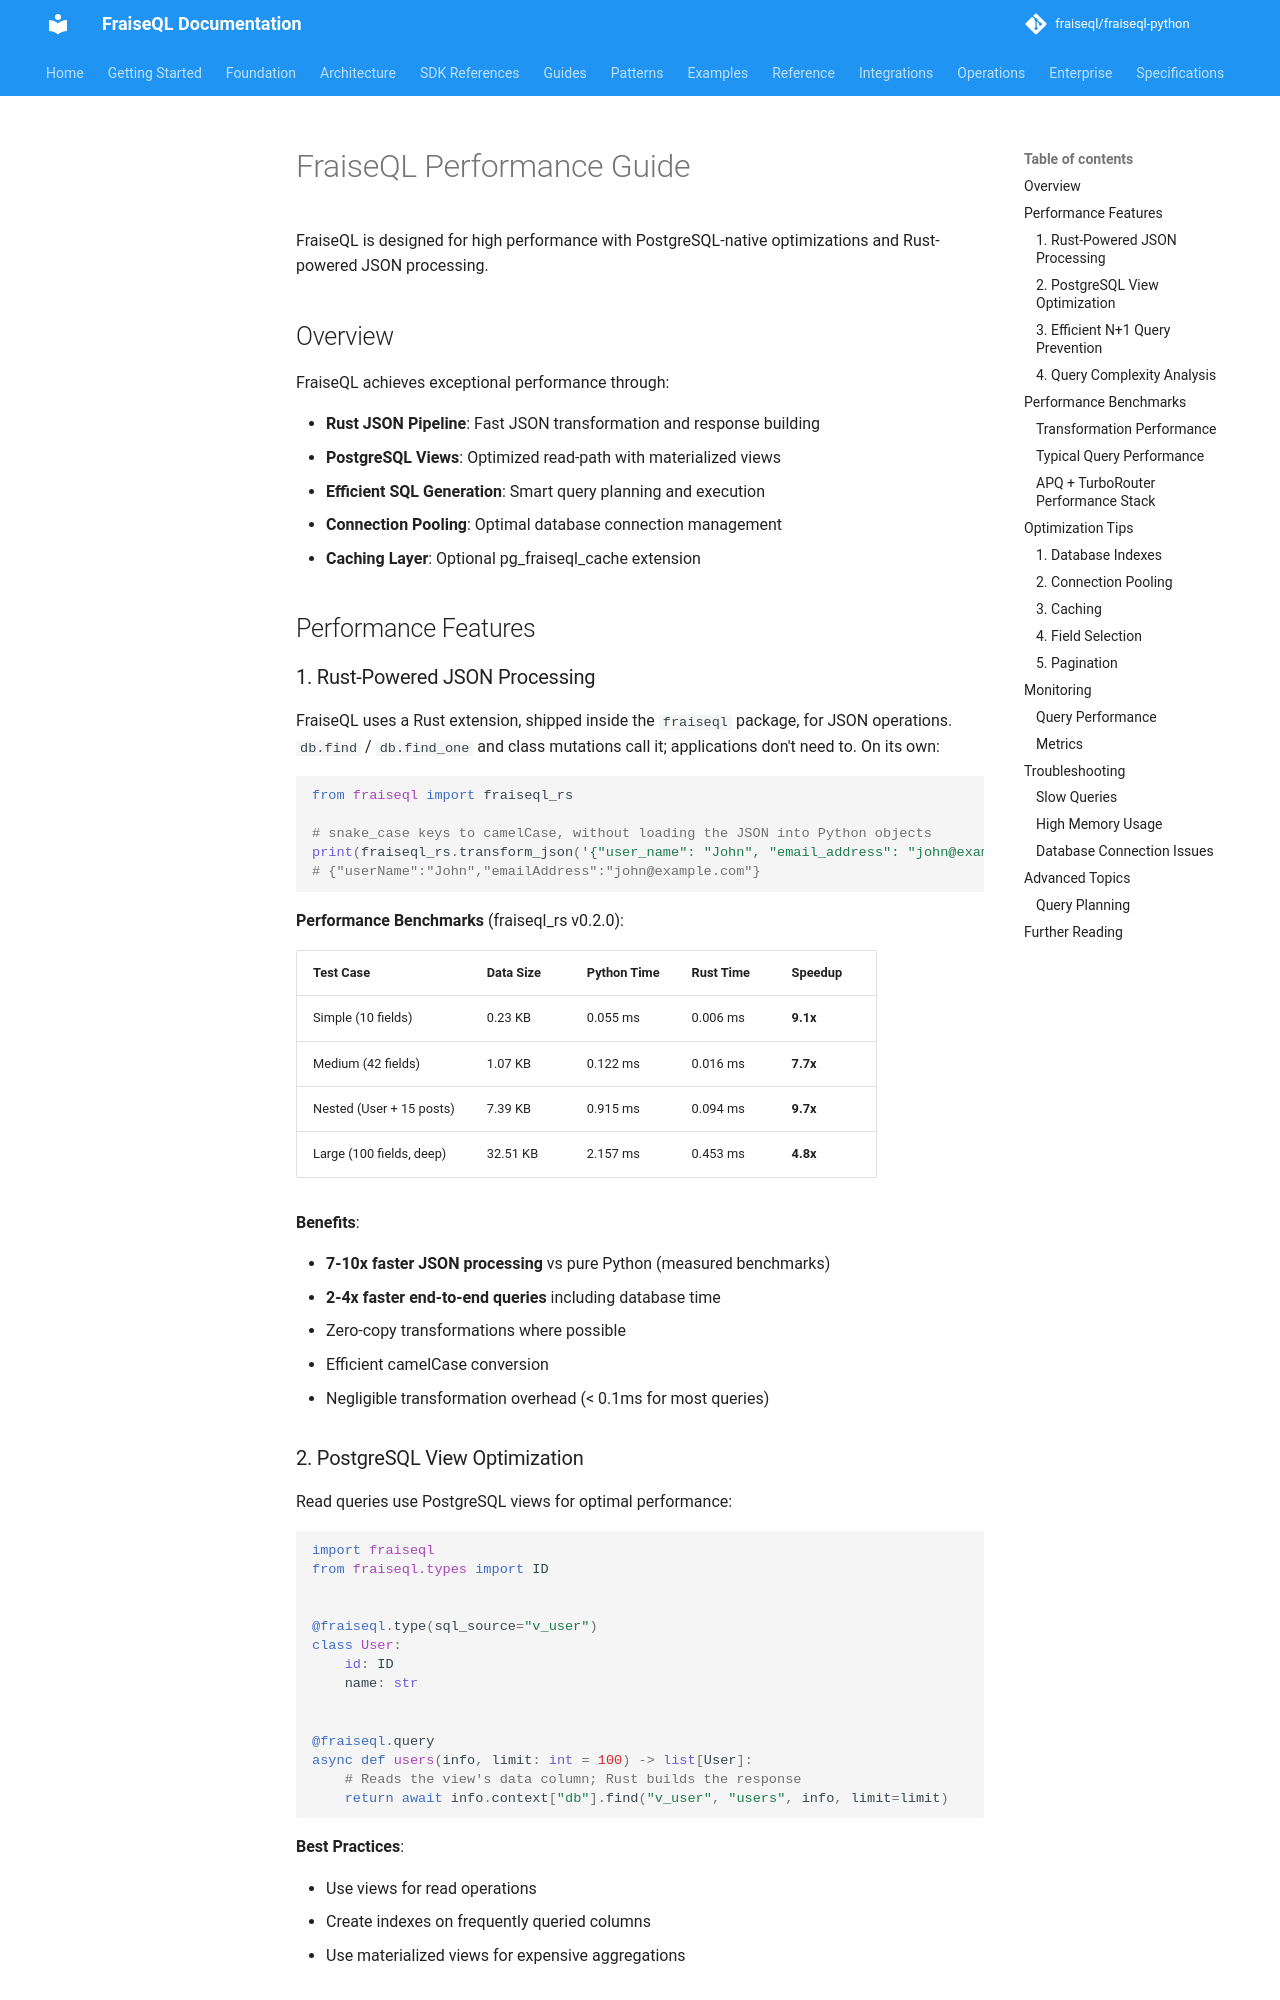

repository: fraiseql/fraiseql-python · page: performance/index.html · generator: mkdocs

# FraiseQL Performance Guide

FraiseQL is designed for high performance with PostgreSQL-native optimizations and Rust-powered JSON processing.

## Overview

FraiseQL achieves exceptional performance through:

- **Rust JSON Pipeline**: Fast JSON transformation and response building
- **PostgreSQL Views**: Optimized read-path with materialized views
- **Efficient SQL Generation**: Smart query planning and execution
- **Connection Pooling**: Optimal database connection management
- **Caching Layer**: Optional pg_fraiseql_cache extension

## Performance Features

### 1. Rust-Powered JSON Processing

FraiseQL uses a Rust extension, shipped inside the `fraiseql` package, for JSON
operations. `db.find` / `db.find_one` and class mutations call it; applications don't
need to. On its own:

```python
from fraiseql import fraiseql_rs

# snake_case keys to camelCase, without loading the JSON into Python objects
print(fraiseql_rs.transform_json('{"user_name": "John", "email_address": "john@example.com"}'))
# {"userName":"John","emailAddress":"john@example.com"}
```

**Performance Benchmarks** (fraiseql_rs v0.2.0):

| Test Case | Data Size | Python Time | Rust Time | Speedup |
|-----------|-----------|-------------|-----------|---------|
| Simple (10 fields) | 0.23 KB | 0.055 ms | 0.006 ms | **9.1x** |
| Medium (42 fields) | 1.07 KB | 0.122 ms | 0.016 ms | **7.7x** |
| Nested (User + 15 posts) | 7.39 KB | 0.915 ms | 0.094 ms | **9.7x** |
| Large (100 fields, deep) | 32.51 KB | 2.157 ms | 0.453 ms | **4.8x** |

**Benefits**:

- **7-10x faster JSON processing** vs pure Python (measured benchmarks)
- **2-4x faster end-to-end queries** including database time
- Zero-copy transformations where possible
- Efficient camelCase conversion
- Negligible transformation overhead (< 0.1ms for most queries)
